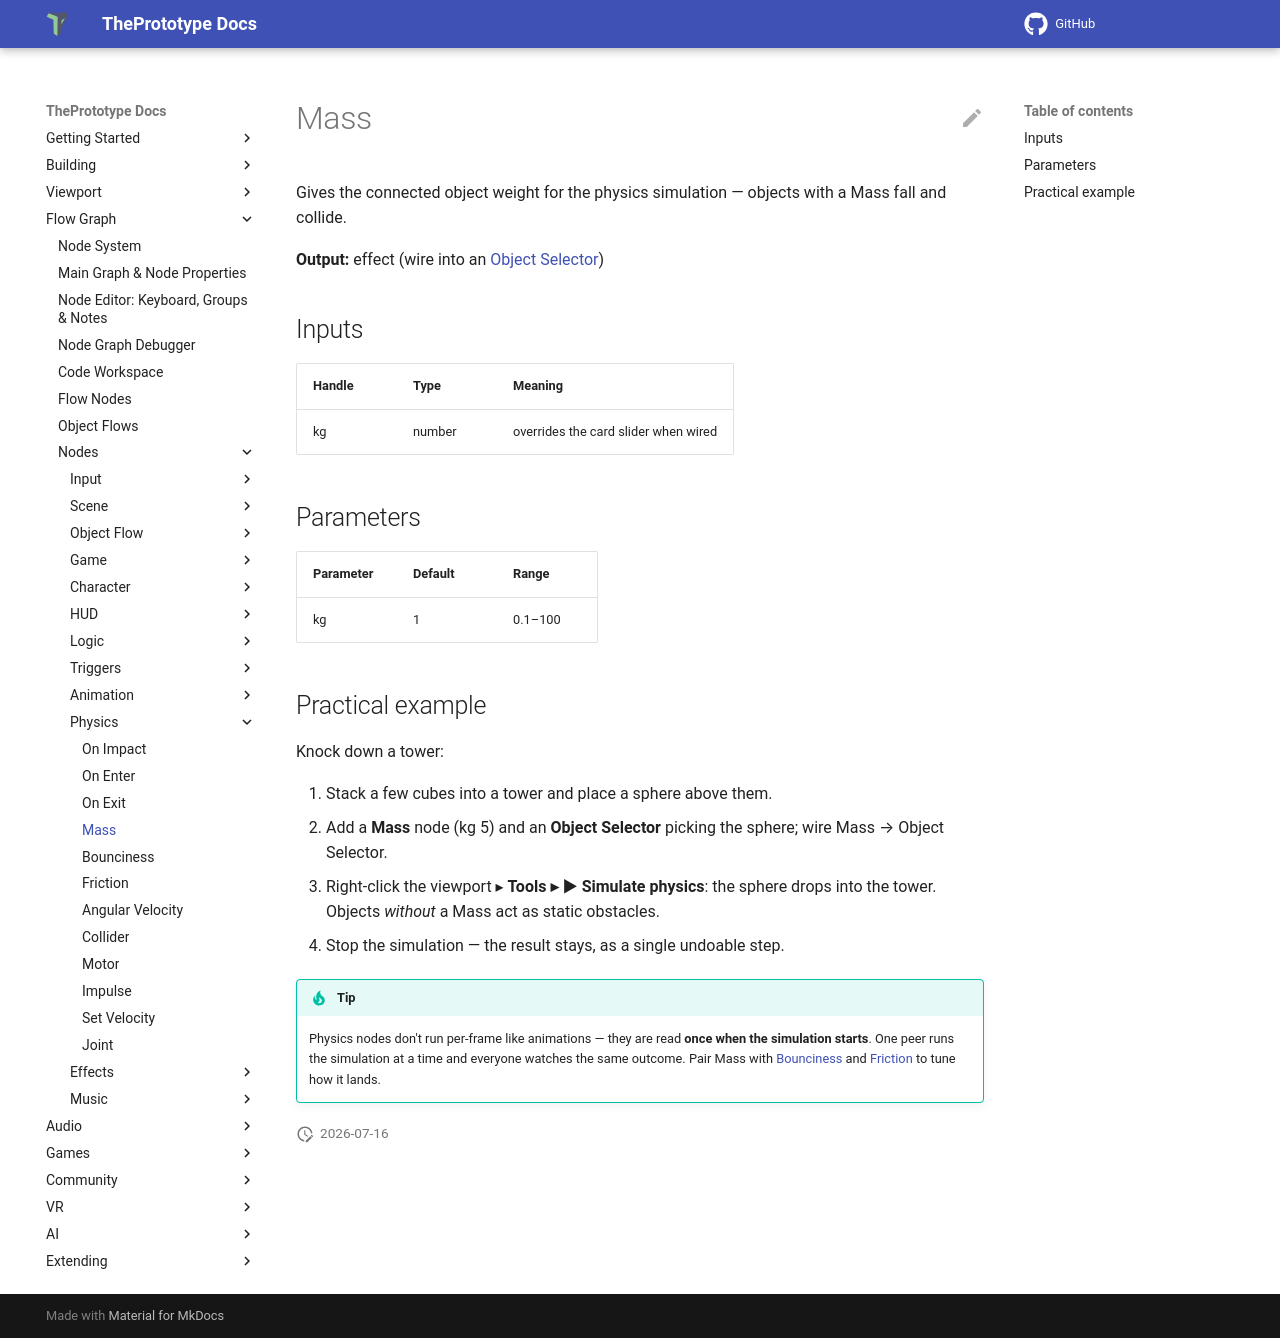

repository: theprototype-app/docs · page: nodes/mass/index.html · generator: mkdocs

# Mass

Gives the connected object weight for the physics simulation — objects with a Mass fall and collide.

**Output:** effect (wire into an [Object Selector](objectselector.md))

## Inputs

| Handle | Type | Meaning |
|---|---|---|
| kg | number | overrides the card slider when wired |

## Parameters

| Parameter | Default | Range |
|---|---|---|
| kg | 1 | 0.1–100 |

## Practical example

Knock down a tower:

1. Stack a few cubes into a tower and place a sphere above them.
2. Add a **Mass** node (kg 5) and an **Object Selector** picking the sphere; wire Mass → Object Selector.
3. Right-click the viewport ▸ **Tools ▸ ▶ Simulate physics**: the sphere drops into the tower. Objects *without* a Mass act as static obstacles.
4. Stop the simulation — the result stays, as a single undoable step.

!!! tip
    Physics nodes don't run per-frame like animations — they are read **once when the simulation starts**. One peer runs the simulation at a time and everyone watches the same outcome. Pair Mass with [Bounciness](bounciness.md) and [Friction](friction.md) to tune how it lands.
